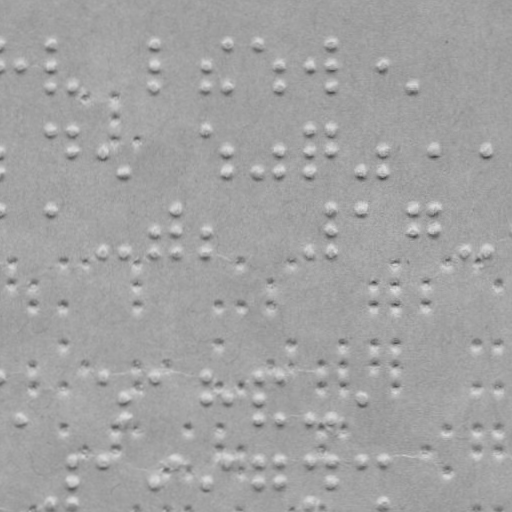

Data behind this chart, as committed beside it:
x, y
19.76, 66.67
49.72, 45.61
49.76, 66.61
49.79, 87.61
71.79, 87.58
153.7, 45.43
153.8, 66.43
153.8, 87.43
205.8, 66.34
205.8, 87.34
226.7, 45.3
226.8, 87.3
257.7, 45.25
279.8, 66.21
279.8, 87.21
309.8, 66.16
329.7, 45.12
329.8, 66.12
329.8, 87.12
382.8, 66.03
412.8, 86.98
49.87, 130.6
71.87, 130.6
71.91, 152.6
101.9, 152.5
122.9, 173.5
205.9, 130.3
226.9, 152.3
226.9, 173.3
257.9, 173.3
279.9, 152.2
279.9, 173.2
309.9, 130.2
309.9, 152.2
309.9, 173.2
329.9, 130.1
329.9, 152.1
360.9, 173.1
382.9, 152
382.9, 173
434.9, 151.9
485.9, 151.9
50.01, 210.6
102.1, 252.5
123.1, 252.5
154, 231.4
154.1, 252.4
174, 210.4
174, 231.4
174.1, 252.4
206, 231.3
206.1, 252.3
310.1, 252.2
330, 210.1
330, 231.1
330.1, 252.1
361, 210.1
413, 210
413, 231
435, 209.9
... 129 more rows
